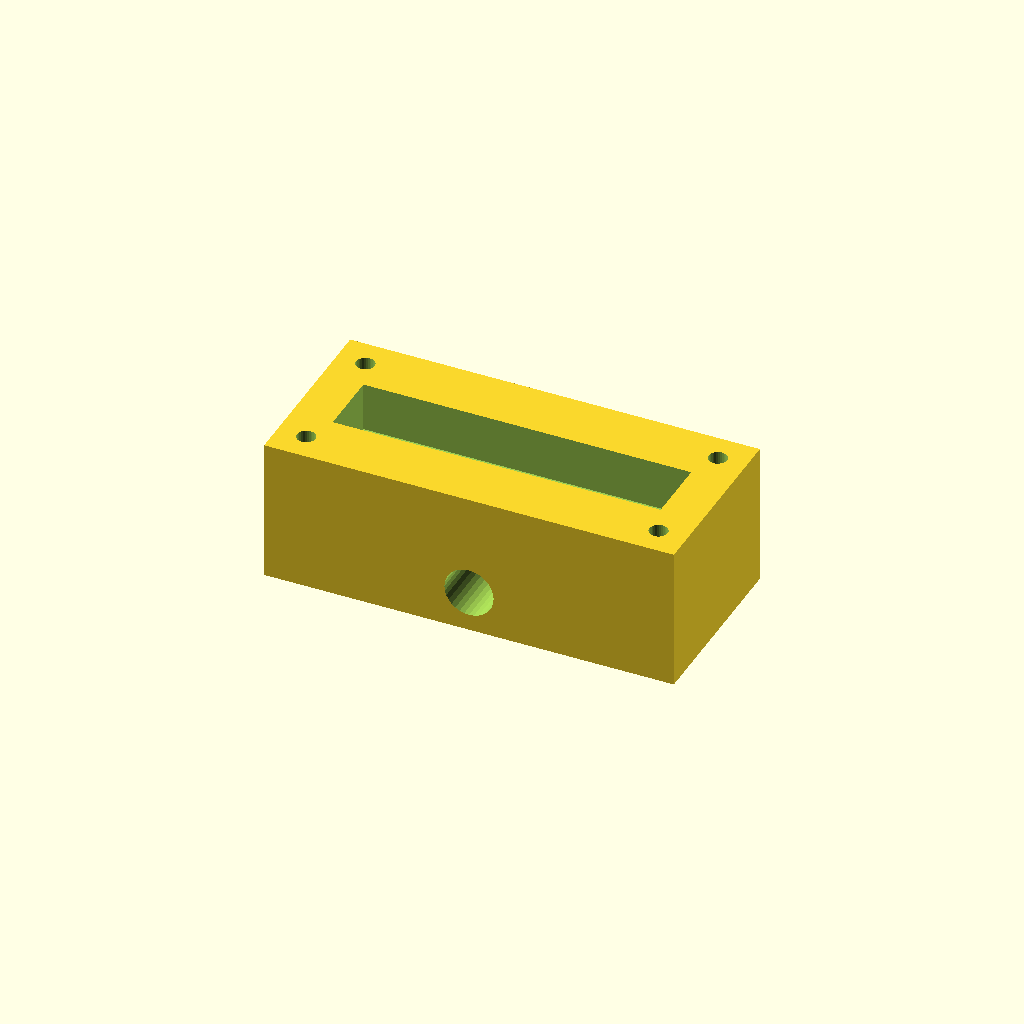
Cell 1: rendered with the file's own defaults.
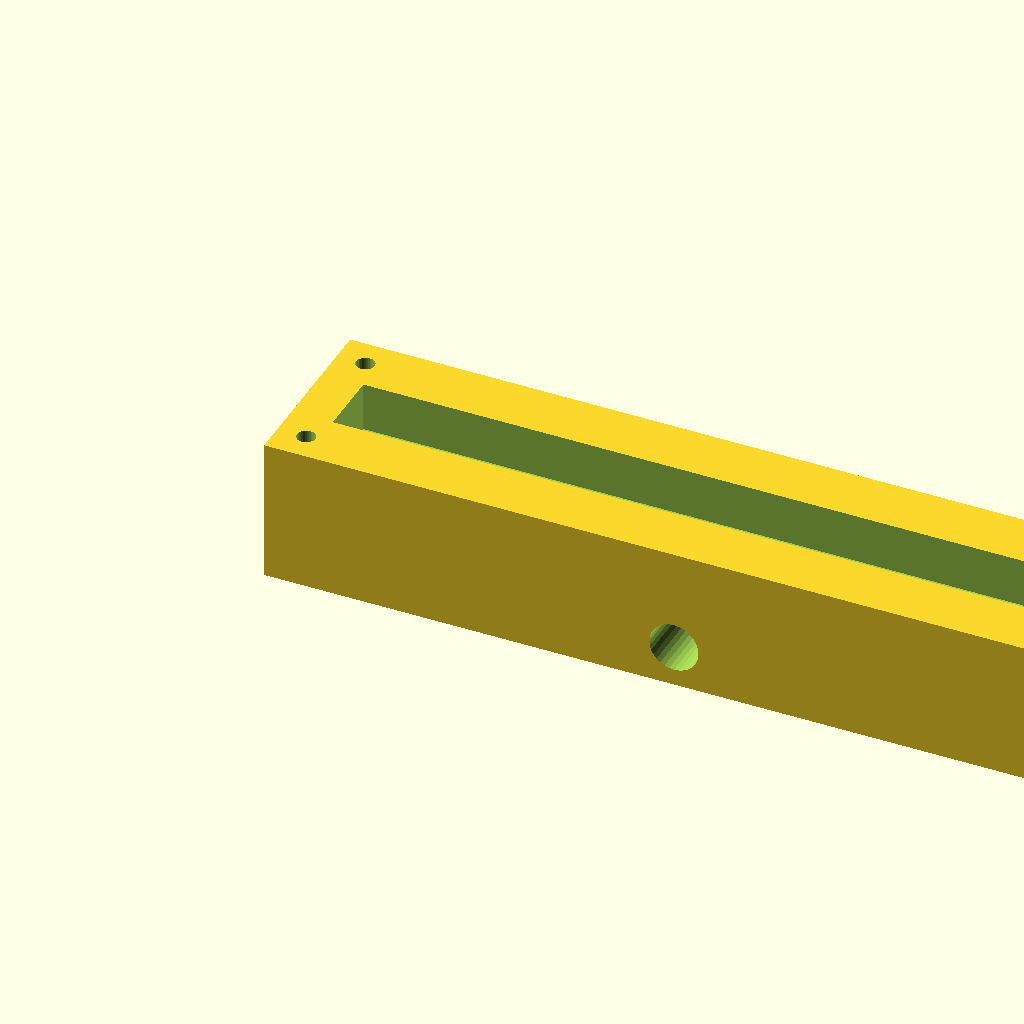
Cell 2: the same model with block_l = 200.
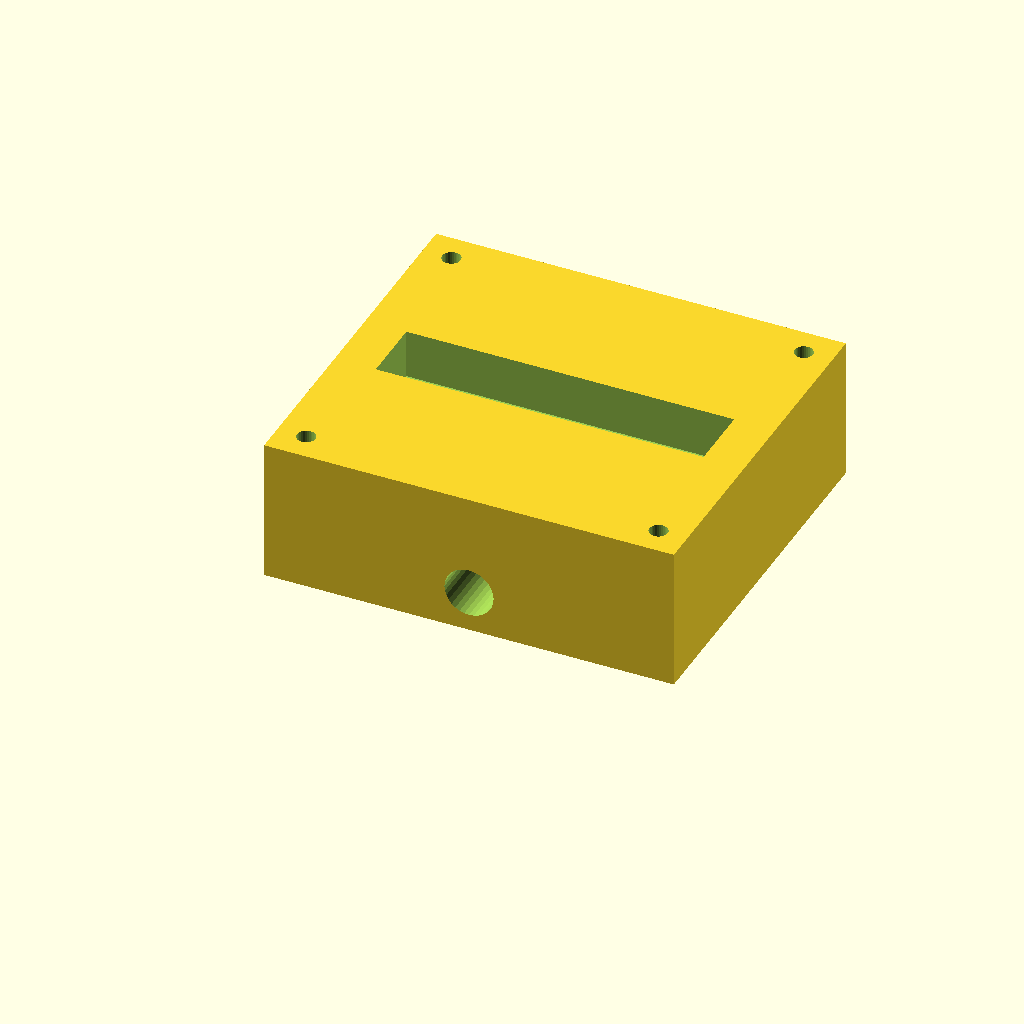
Cell 3: the same model with block_w = 90.
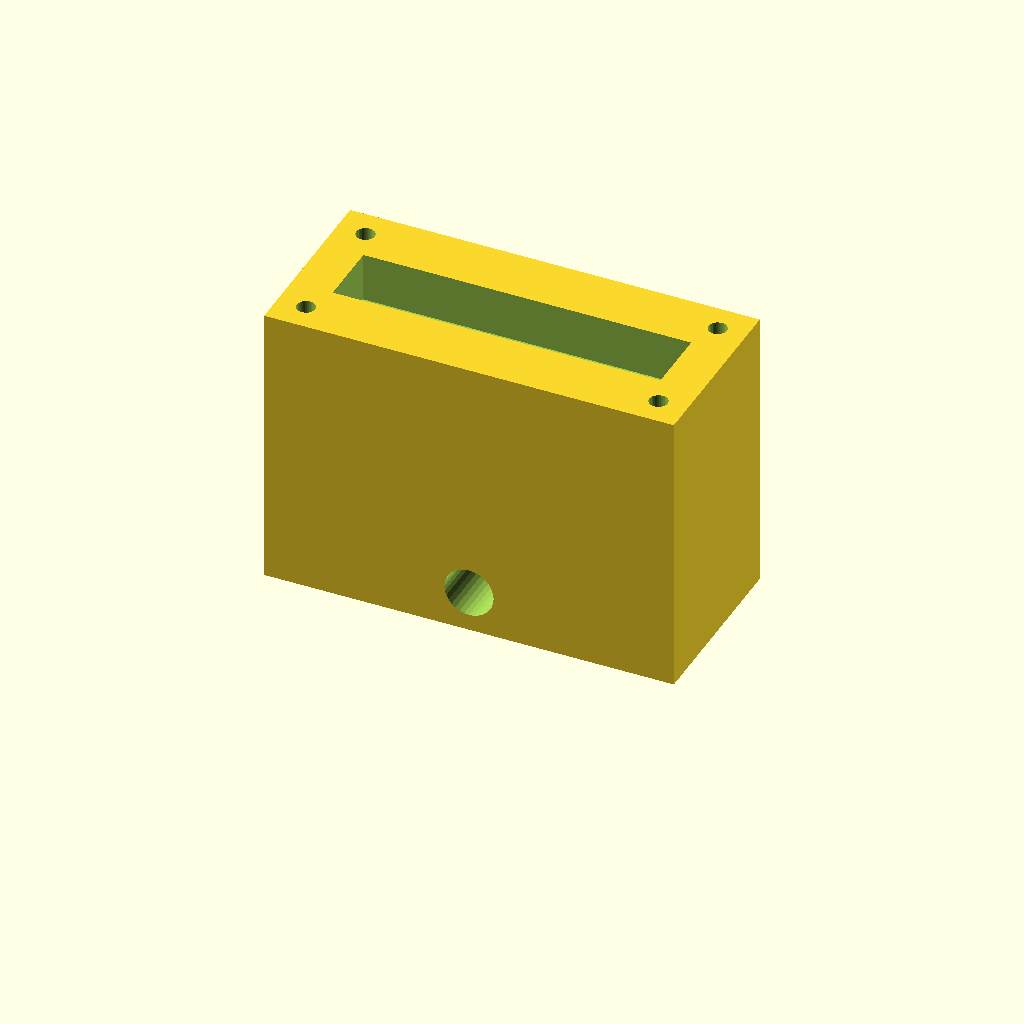
Cell 4: block_h = 70 (everything else at default).
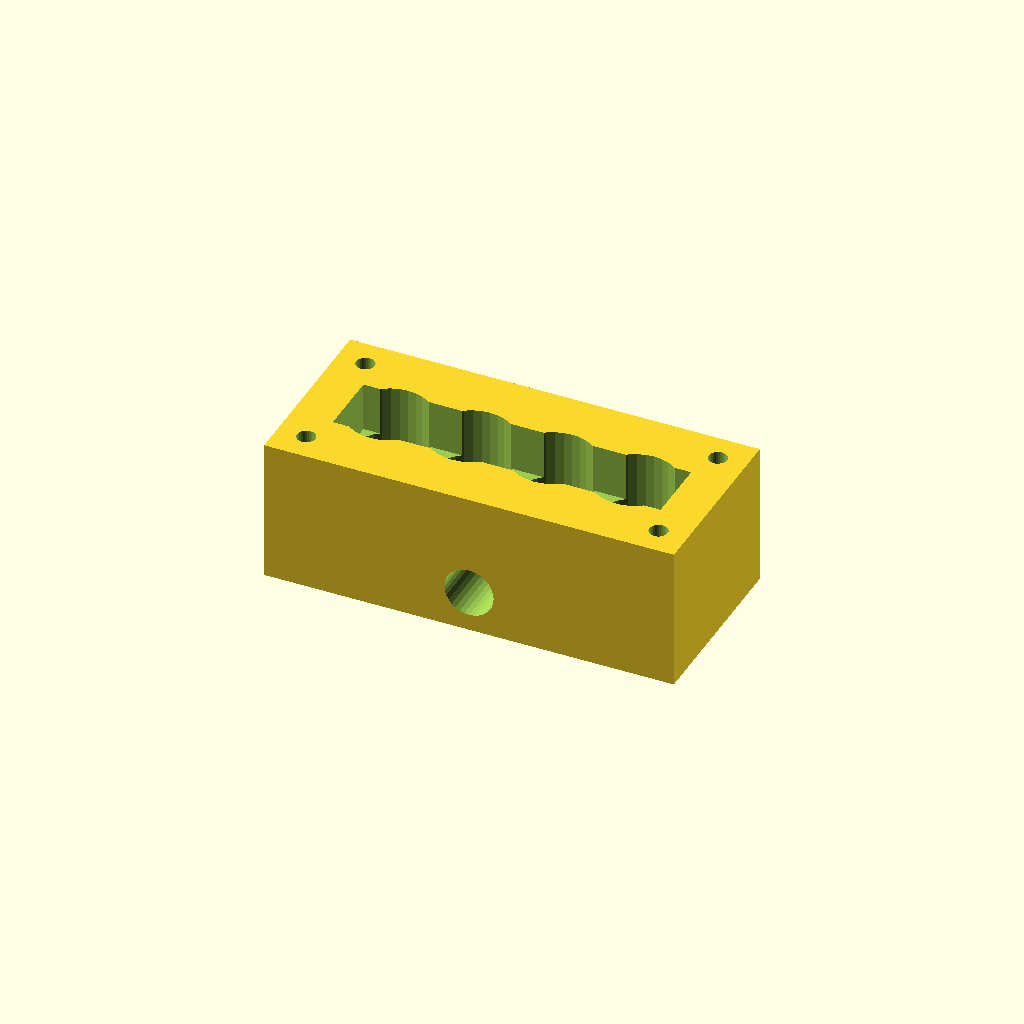
Cell 5 — port_d set to 20, the other parameters unchanged.
All cells are drawn from one camera (rotation 55°, 0°, 25°, orthographic, colour scheme Cornfield), so only the parameter changes between them.
OpenSCAD source file optional_data/data/solid2/manifoldblock/part_0236.scad:
$fn = 32;

// ----------------------------------------------------------------------
// Manifold block: side_outlet manifold
// ----------------------------------------------------------------------

// --- parameters (mm) ---
block_l = 100;            // block length, X
block_w = 45;             // block width, Y
block_h = 35;             // block height, Z
port_d = 10;              // port bore diameter
port_pitch = 20;          // port pitch along X
gallery_d = 16;           // top gallery width, Y
gallery_depth = 12;       // gallery pocket depth
wall_p = 10;              // gallery end wall thickness, X
mnt_d = 4.5;              // mounting hole diameter
mnt_in = 7;               // mounting hole inset from the edges
out_d = 12;               // outlet bore diameter
out_z = 10;               // outlet axis height

n_ports = 4;  // ports in the row
port_x0 = (block_l - (n_ports - 1) * port_pitch) / 2;  // first port X

difference() {
  cube([block_l, block_w, block_h]);
  for (i = [0 : n_ports - 1])
    translate([port_x0 + i * port_pitch, block_w / 2, -1])
      cylinder(h = block_h + 2, d = port_d);
  translate([wall_p, block_w / 2 - gallery_d / 2, block_h - gallery_depth])
    cube([block_l - 2 * wall_p, gallery_d, gallery_depth + 1]);
  for (cx = [mnt_in, block_l - mnt_in])
    for (cy = [mnt_in, block_w - mnt_in])
      translate([cx, cy, -1]) cylinder(h = block_h + 2, d = mnt_d);
  translate([block_l / 2, -1, out_z]) rotate([-90, 0, 0])
    cylinder(h = block_w + 2, d = out_d);
}
Customizer parameters (derived from the source; name, type, default, range or options):
block_l: number, default 100
block_w: number, default 45
block_h: number, default 35
port_d: number, default 10
port_pitch: number, default 20
gallery_d: number, default 16
gallery_depth: number, default 12
wall_p: number, default 10
mnt_d: number, default 4.5
mnt_in: number, default 7
out_d: number, default 12
out_z: number, default 10
n_ports: number, default 4
